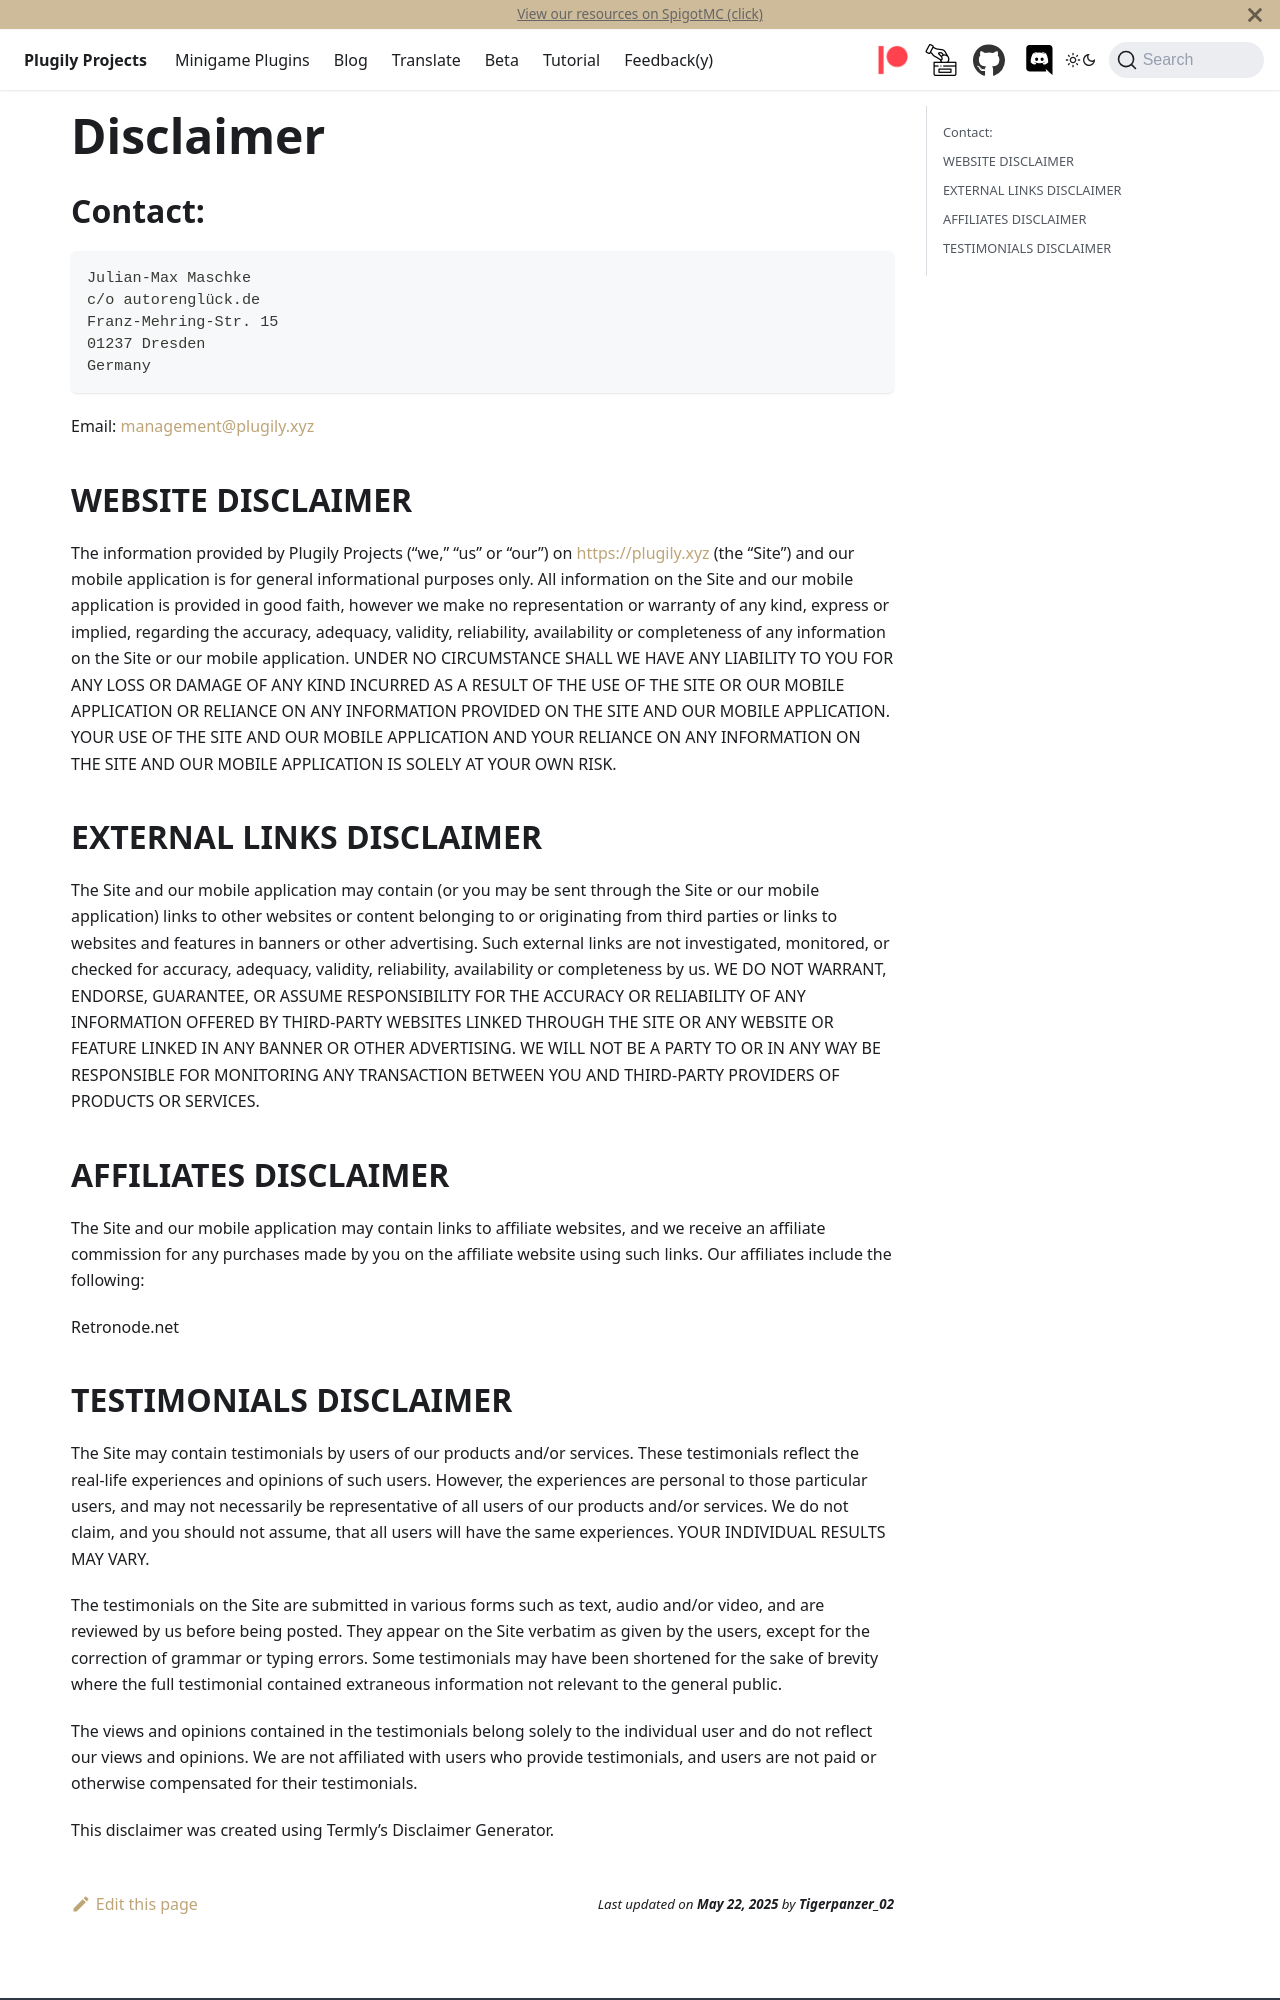

repository: Plugily-Projects/plugily-projects.github.io · page: plugily/english/disclaimer/index.html · generator: docusaurus

---
id: disclaimer
title: Disclaimer
---

## Contact:
    Julian-Max Maschke
    c/o autorenglück.de
    Franz-Mehring-Str. 15
    01237 Dresden
    Germany

Email: [management@plugily.xyz](mailto:management@plugily.xyz)

## WEBSITE DISCLAIMER

The information provided by Plugily Projects (“we,” “us” or “our”) on https://plugily.xyz (the “Site”) and our mobile application is for general informational purposes only. All information on the Site and our mobile application is provided in good faith, however we make no representation or warranty of any kind, express or implied, regarding the accuracy, adequacy, validity, reliability, availability or completeness of any information on the Site or our mobile application. UNDER NO CIRCUMSTANCE SHALL WE HAVE ANY LIABILITY TO YOU FOR ANY LOSS OR DAMAGE OF ANY KIND INCURRED AS A RESULT OF THE USE OF THE SITE OR OUR MOBILE APPLICATION OR RELIANCE ON ANY INFORMATION PROVIDED ON THE SITE AND OUR MOBILE APPLICATION. YOUR USE OF THE SITE AND OUR MOBILE APPLICATION AND YOUR RELIANCE ON ANY INFORMATION ON THE SITE AND OUR MOBILE APPLICATION IS SOLELY AT YOUR OWN RISK.

## EXTERNAL LINKS DISCLAIMER

The Site and our mobile application may contain (or you may be sent through the Site or our mobile application) links to other websites or content belonging to or originating from third parties or links to websites and features in banners or other advertising. Such external links are not investigated, monitored, or checked for accuracy, adequacy, validity, reliability, availability or completeness by us. WE DO NOT WARRANT, ENDORSE, GUARANTEE, OR ASSUME RESPONSIBILITY FOR THE ACCURACY OR RELIABILITY OF ANY INFORMATION OFFERED BY THIRD-PARTY WEBSITES LINKED THROUGH THE SITE OR ANY WEBSITE OR FEATURE LINKED IN ANY BANNER OR OTHER ADVERTISING. WE WILL NOT BE A PARTY TO OR IN ANY WAY BE RESPONSIBLE FOR MONITORING ANY TRANSACTION BETWEEN YOU AND THIRD-PARTY PROVIDERS OF PRODUCTS OR SERVICES.

## AFFILIATES DISCLAIMER

The Site and our mobile application may contain links to affiliate websites, and we receive an affiliate commission for any purchases made by you on the affiliate website using such links. Our affiliates include the following:

Retronode.net
